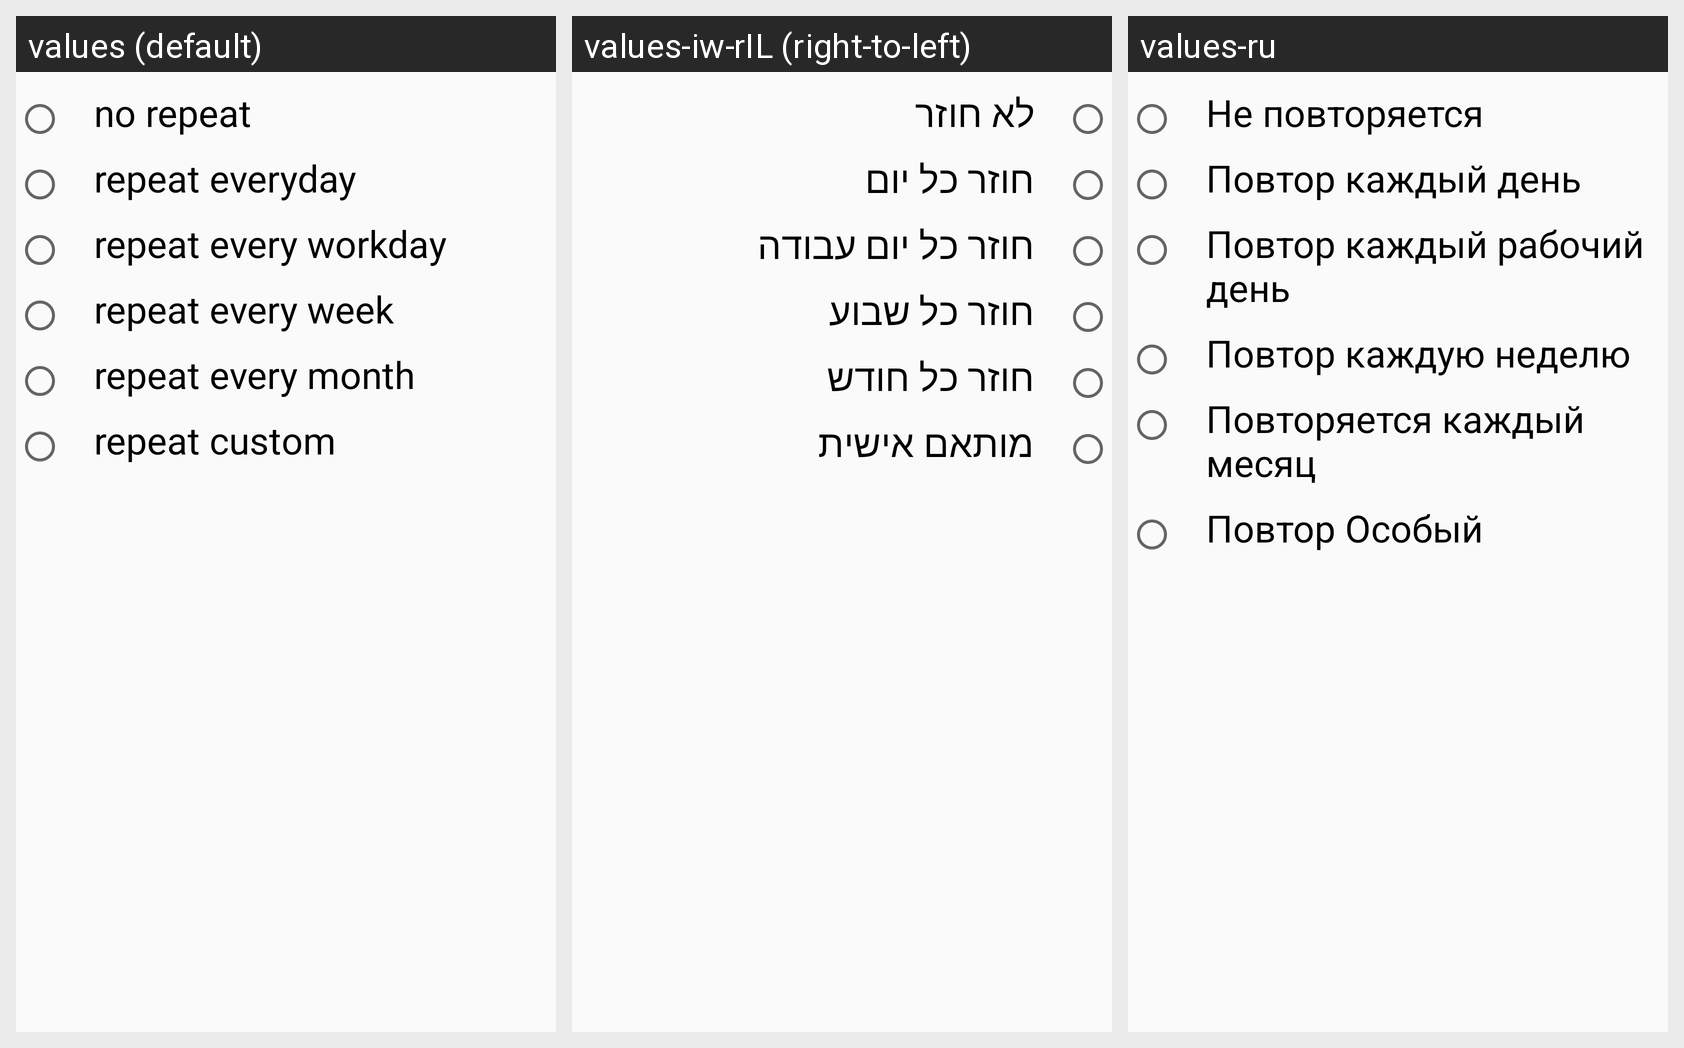

This grid shows one Android layout under several languages. Give, for every string resource on the screen, its name, the default text and each shown locale's text.
Android screen res/layout/dialog_repeat_options.xml rendered under 3 locales, left to right: values (default), values-iw-rIL (right-to-left), values-ru. Device: Nexus 5 (rendered at 1080×1920; each locale shown at half size, 540×960, under a caption strip naming it); theme AppTheme.
Strings drawn on this screen, with the default value and each locale's value (text and hints the layout hard-codes, and strings that could not be matched under every locale, appear in the picture but are not listed):

no_repeat
  values: no repeat
  values-iw-rIL: לא חוזר
  values-ru: Не повторяется

repeat_everyday
  values: repeat everyday
  values-iw-rIL: חוזר כל יום
  values-ru: Повтор каждый день

repeat_every_workday
  values: repeat every workday
  values-iw-rIL: חוזר כל יום עבודה
  values-ru: Повтор каждый рабочий день

repeat_every_week
  values: repeat every week
  values-iw-rIL: חוזר כל שבוע
  values-ru: Повтор каждую неделю

repeat_every_month
  values: repeat every month
  values-iw-rIL: חוזר כל חודש
  values-ru: Повторяется каждый месяц

repeat_custom
  values: repeat custom
  values-iw-rIL: מותאם אישית
  values-ru: Повтор Особый
